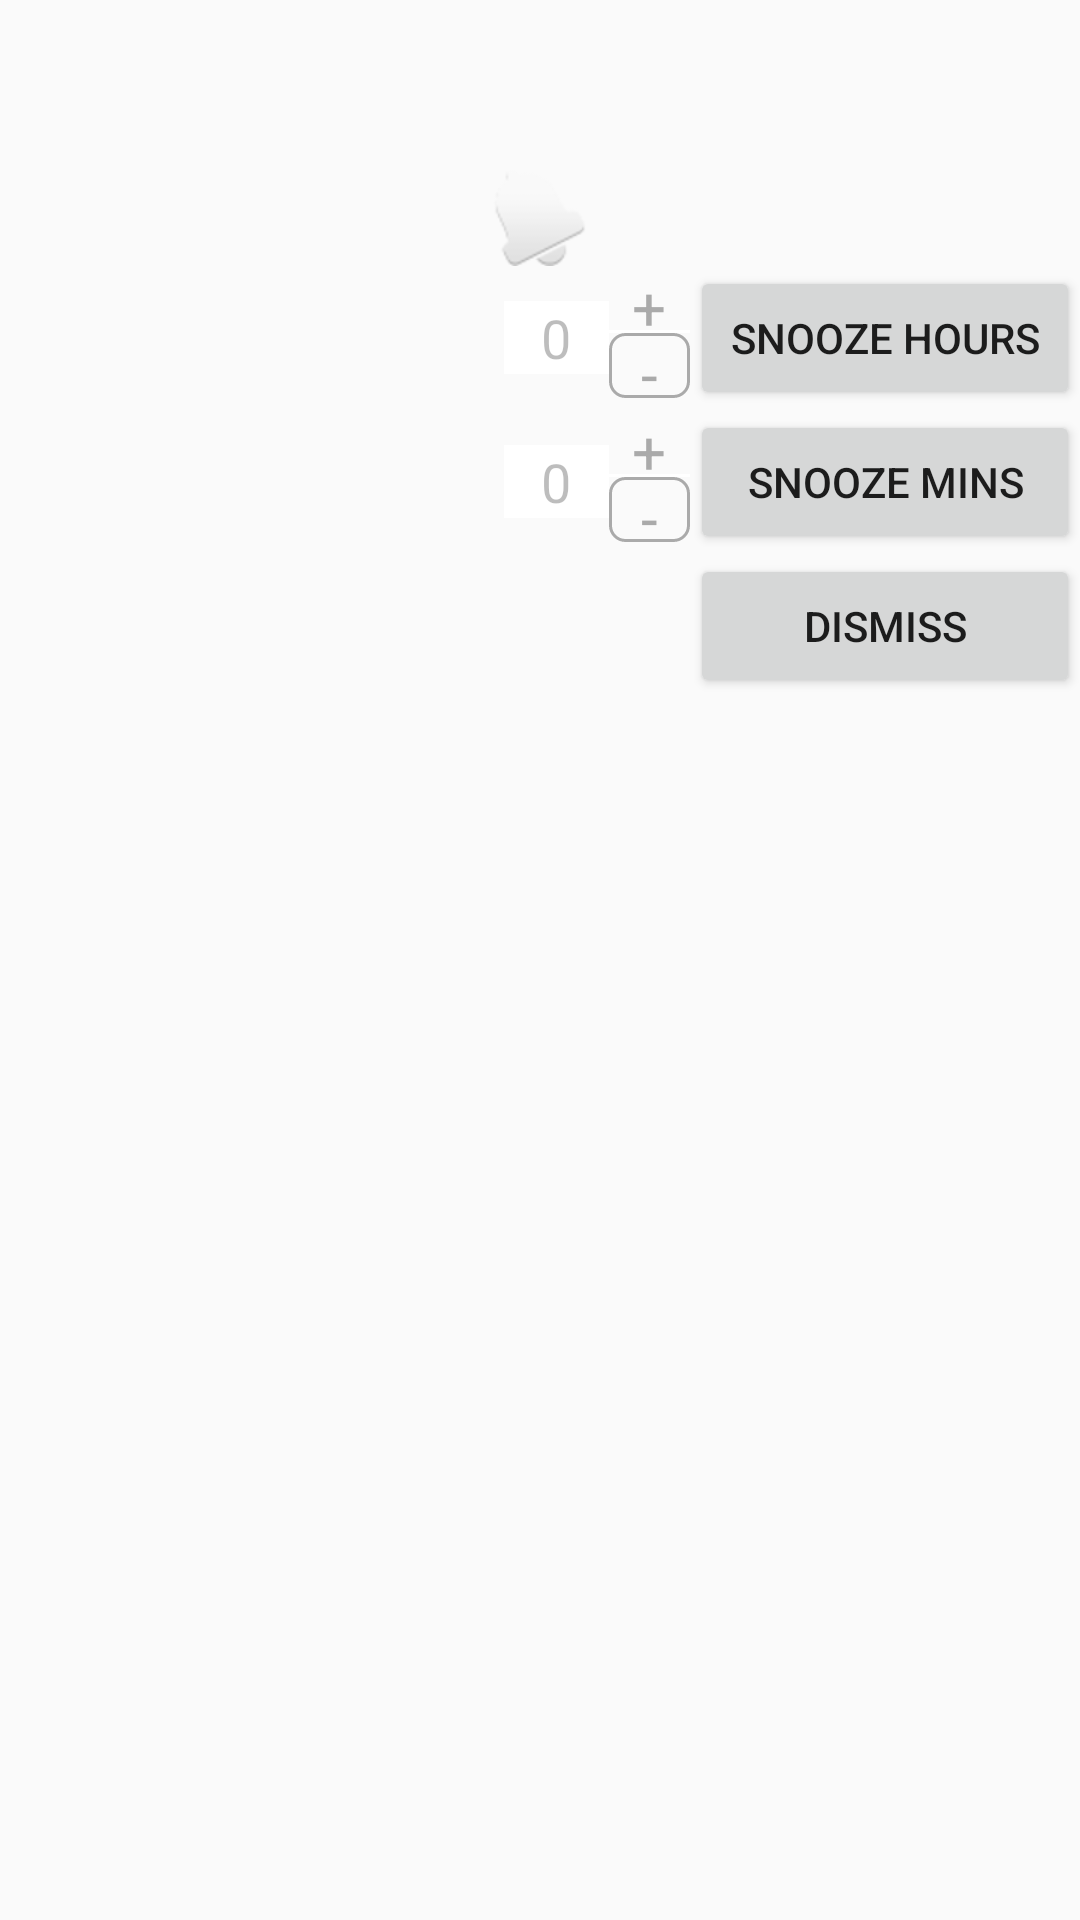

Here is an Android app screen rendered from its layout file. Give the layout XML and the strings, colors and styles it references.
<!-- AndroidManifest.xml: application theme AppTheme -->
<!-- res/layout/activity_alarm_popup.xml -->
<?xml version="1.0" encoding="utf-8"?>
<LinearLayout xmlns:android="http://schemas.android.com/apk/res/android"
              android:orientation="vertical"
              android:layout_width="match_parent"
              android:layout_height="match_parent">
    <TextView
        android:layout_gravity="center_horizontal"
        android:id="@+id/tvTaskName_AP"
        android:textSize="24sp"
        android:layout_width="wrap_content"
        android:layout_height="wrap_content"/>
    <TextView
        android:layout_gravity="center_horizontal"
        android:id="@+id/tvCommentName_AP"
        android:textSize="18sp"
        android:layout_width="wrap_content"
        android:layout_height="wrap_content"/>
    <ImageView
        android:layout_gravity="center_horizontal"
        android:background="@android:drawable/ic_popup_reminder"
        android:padding="10dp"
        android:layout_width="wrap_content"
        android:layout_height="wrap_content"/>
    <RelativeLayout
        android:orientation="horizontal"
        android:layout_width="match_parent"
        android:layout_height="wrap_content">
        <LinearLayout
            android:id="@+id/snooze_hours_frame"
            android:orientation="vertical"
            android:layout_width="27dp"
            android:layout_height="44dp"
            android:layout_centerHorizontal="true"
            android:layout_toLeftOf="@+id/btnSnoozeHours_AP"
            android:layout_toStartOf="@+id/btnSnoozeHours_AP">
            <FrameLayout
                android:id="@+id/snooze_hours_plus"
                android:background="@drawable/selector_turquoise_without_right_wall"
                android:layout_width="match_parent"
                android:layout_weight="1"
                android:layout_height="0dp">
                <TextView
                    android:textSize="20sp"
                    android:text="@string/plus"
                    android:textColor="@drawable/selector_turquoise_white_color_text"
                    android:layout_gravity="center"
                    android:layout_width="wrap_content"
                    android:layout_height="wrap_content" />
            </FrameLayout>
            <View
                android:background="@android:color/white"
                android:layout_width="match_parent"
                android:layout_height="1dp"/>
            <FrameLayout
                android:id="@+id/snooze_hours_minus"
                android:background="@drawable/selector_turquoise_without_left_wall"
                android:layout_width="match_parent"
                android:layout_weight="1"
                android:layout_height="0dp">
                <TextView
                    android:textSize="20sp"
                    android:text="@string/minus"
                    android:textColor="@drawable/selector_turquoise_white_color_text"
                    android:layout_gravity="center"
                    android:layout_width="wrap_content"
                    android:layout_height="wrap_content" />
            </FrameLayout>
        </LinearLayout>
        <Button
            android:id="@+id/btnSnoozeHours_AP"
            android:text="@string/label_snooze_hours"
            android:layout_width="130dp"
            android:layout_height="wrap_content"
            android:layout_alignParentTop="true"
            android:layout_alignParentRight="true"
            android:layout_alignParentEnd="true"/>
        <EditText
            android:layout_width="35dp"
            android:layout_height="wrap_content"
            android:inputType="number"
            android:ems="24"
            android:gravity="center"
            android:background="@android:color/white"
            android:enabled="false"
            android:id="@+id/etHours_AP"
            android:text="@string/zero"
            android:layout_centerVertical="true"
            android:layout_toLeftOf="@+id/snooze_hours_frame"
            android:layout_toStartOf="@+id/snooze_hours_frame"/>
    </RelativeLayout>
    <RelativeLayout
        android:orientation="horizontal"
        android:layout_width="match_parent"
        android:layout_height="wrap_content">
        <LinearLayout
            android:id="@+id/snooze_days_frame"
            android:orientation="vertical"
            android:layout_width="27dp"
            android:layout_height="44dp"
            android:layout_centerHorizontal="true"
            android:layout_toLeftOf="@+id/btnSnoozeMins_AP"
            android:layout_toStartOf="@+id/btnSnoozeMins_AP">
            <FrameLayout
                android:id="@+id/snooze_mins_plus"
                android:background="@drawable/selector_turquoise_without_right_wall"
                android:layout_width="match_parent"
                android:layout_weight="1"
                android:layout_height="0dp">
                <TextView
                    android:textSize="20sp"
                    android:text="@string/plus"
                    android:textColor="@drawable/selector_turquoise_white_color_text"
                    android:layout_gravity="center"
                    android:layout_width="wrap_content"
                    android:layout_height="wrap_content" />
            </FrameLayout>
            <View
                android:background="@android:color/white"
                android:layout_width="match_parent"
                android:layout_height="1dp"/>
            <FrameLayout
                android:id="@+id/snooze_mins_minus"
                android:background="@drawable/selector_turquoise_without_left_wall"
                android:layout_width="match_parent"
                android:layout_weight="1"
                android:layout_height="0dp">
                <TextView
                    android:textSize="20sp"
                    android:text="@string/minus"
                    android:textColor="@drawable/selector_turquoise_white_color_text"
                    android:layout_gravity="center"
                    android:layout_width="wrap_content"
                    android:layout_height="wrap_content" />
            </FrameLayout>
        </LinearLayout>
        <Button
            android:id="@+id/btnSnoozeMins_AP"
            android:text="@string/label_snooze_mins"
            android:layout_width="130dp"
            android:layout_height="wrap_content"
            android:layout_alignParentTop="true"
            android:layout_alignParentRight="true"
            android:layout_alignParentEnd="true"/>
        <EditText
            android:id="@+id/etMins_AP"
            android:layout_width="35dp"
            android:layout_height="wrap_content"
            android:inputType="number"
            android:ems="24"
            android:gravity="center"
            android:background="@android:color/white"
            android:enabled="false"
            android:text="@string/zero"
            android:layout_centerVertical="true"
            android:layout_toLeftOf="@+id/snooze_days_frame"
            android:layout_toStartOf="@+id/snooze_days_frame"/>
    </RelativeLayout>
    <Button
        android:id="@+id/btnDismiss_AP"
        android:text="@string/label_dismiss"
        android:layout_width="130dp"
        android:layout_height="wrap_content"
        android:layout_alignParentTop="true"
        android:layout_toLeftOf="@+id/btnSnoozeHours_AP"
        android:layout_toStartOf="@+id/btnSnoozeHours_AP" android:layout_gravity="right"/>

</LinearLayout>
<!-- resources referenced by this layout -->
<resources>
  <!-- drawable selector_turquoise_white_color_text (drawable) -->
  <?xml version="1.0" encoding="utf-8"?>
  <selector xmlns:android="http://schemas.android.com/apk/res/android">
      <item android:state_pressed="true"
          android:color="@android:color/white" />
      <item android:color="@android:color/darker_gray" />
  </selector>
  <!-- drawable selector_turquoise_without_left_wall (drawable) -->
  <?xml version="1.0" encoding="utf-8"?>
  <selector xmlns:android="http://schemas.android.com/apk/res/android">
      <item android:state_pressed="true">
          <layer-list xmlns:android="http://schemas.android.com/apk/res/android">
              <item>
                  <shape android:shape="rectangle">
                      <stroke android:color="@android:color/darker_gray" android:width="1dp" />
                      <corners android:radius="5dp"/>
                      <solid android:color="@android:color/darker_gray" />
                  </shape>
              </item>
          </layer-list>
      </item>
  
      <item>
          <layer-list xmlns:android="http://schemas.android.com/apk/res/android">
              <item>
                  <shape android:shape="rectangle">
                      <stroke android:color="@android:color/darker_gray" android:width="1dp" />
                      <corners android:radius="5dp"/>
                  </shape>
              </item>
          </layer-list>
      </item>
  </selector>
  <string name="label_dismiss">dismiss</string>
  <string name="label_snooze_hours">snooze hours</string>
  <string name="label_snooze_mins">Snooze mins</string>
  <string name="minus">-</string>
  <string name="plus">+</string>
  <string name="zero">0</string>
  <style name="AppTheme" parent="Theme.AppCompat.Light.NoActionBar">
          
          <item name="colorPrimary">@color/colorPrimary</item>
          <item name="colorPrimaryDark">@color/colorPrimaryDark</item>
          <item name="colorAccent">@color/colorAccent</item>
          
          
      </style>
  <!-- not gathered from this repository: default colours our renderer supplied (Android Studio template values) -->
  <color name="colorPrimary">#FF6200EE</color>
  <color name="colorPrimaryDark">#FF3700B3</color>
  <color name="colorAccent">#FF03DAC5</color>
</resources>
